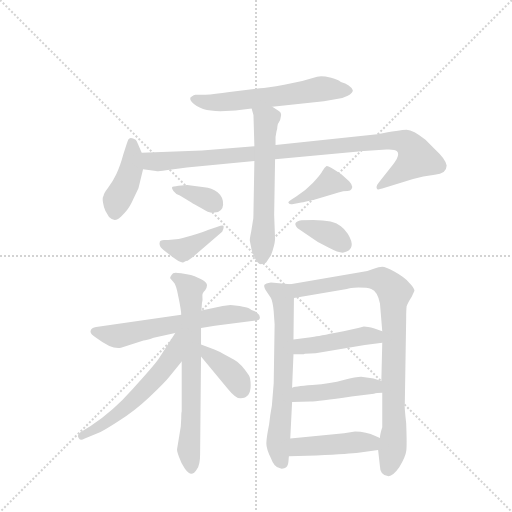
t = 0.00 s
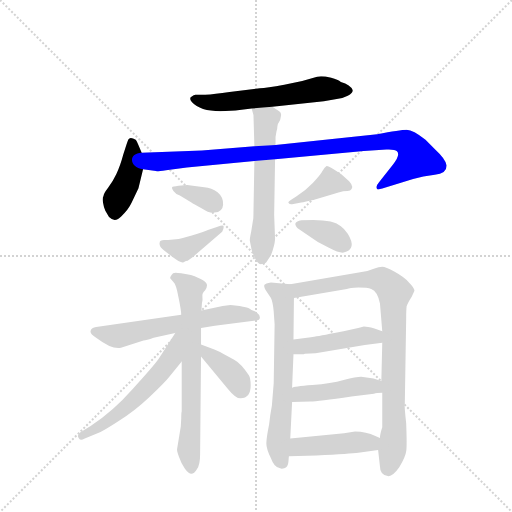
t = 2.35 s
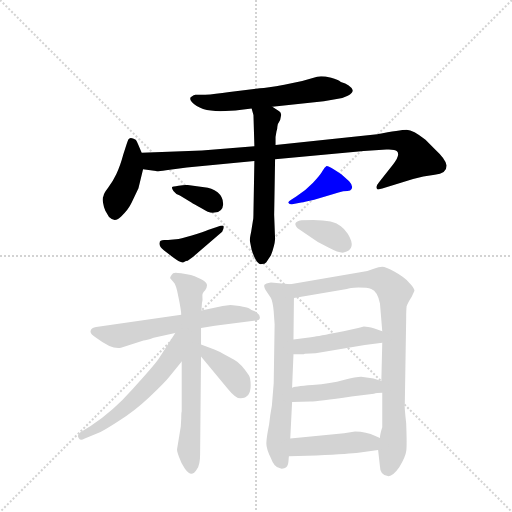
t = 4.69 s
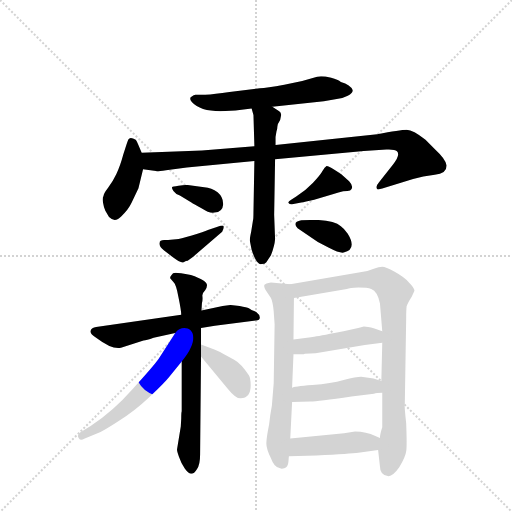
t = 7.03 s
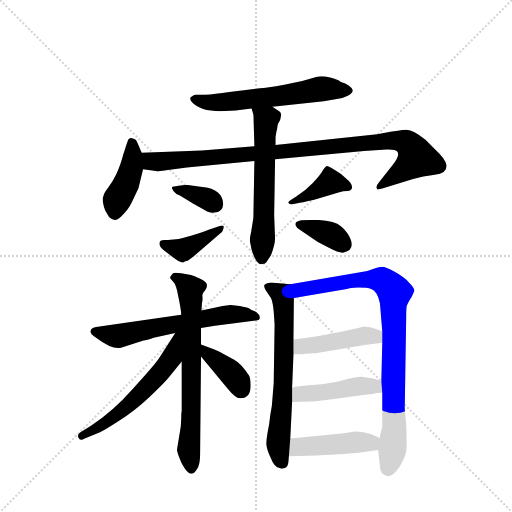
t = 9.38 s
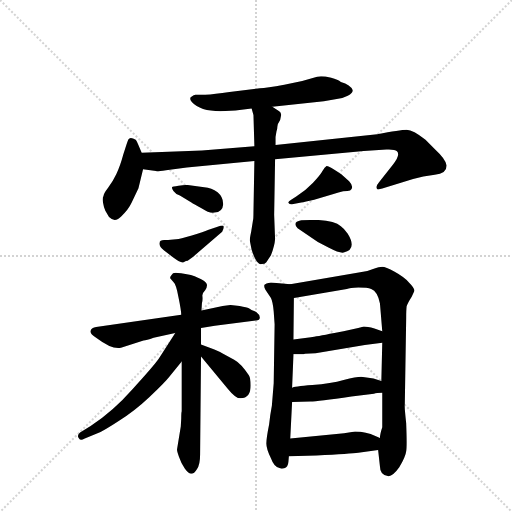
t = 11.72 s

The animated SVG that drew these frames (rendered in a browser with its animation timeline set to each time). Animation: 17 CSS @keyframes rules; one cycle of 11.72 s.

<svg version="1.1" viewBox="0 0 1024 1024" xmlns="http://www.w3.org/2000/svg">
  <g stroke="lightgray" stroke-dasharray="1,1" stroke-width="1" transform="scale(4, 4)">
    <line x1="0" y1="0" x2="256" y2="256"></line>
    <line x1="256" y1="0" x2="0" y2="256"></line>
    <line x1="128" y1="0" x2="128" y2="256"></line>
    <line x1="0" y1="128" x2="256" y2="128"></line>
  </g>
  <g transform="scale(0.92, -0.92) translate(60, -900)">
    <style type="text/css">
      
        @keyframes keyframes0 {
          from {
            stroke: blue;
            stroke-dashoffset: 591;
            stroke-width: 128;
          }
          66% {
            animation-timing-function: step-end;
            stroke: blue;
            stroke-dashoffset: 0;
            stroke-width: 128;
          }
          to {
            stroke: black;
            stroke-width: 1024;
          }
        }
        #make-me-a-hanzi-animation-0 {
          animation: keyframes0 0.73095703125s both;
          animation-delay: 0s;
          animation-timing-function: linear;
        }
      
        @keyframes keyframes1 {
          from {
            stroke: blue;
            stroke-dashoffset: 414;
            stroke-width: 128;
          }
          57% {
            animation-timing-function: step-end;
            stroke: blue;
            stroke-dashoffset: 0;
            stroke-width: 128;
          }
          to {
            stroke: black;
            stroke-width: 1024;
          }
        }
        #make-me-a-hanzi-animation-1 {
          animation: keyframes1 0.5869140625s both;
          animation-delay: 0.73095703125s;
          animation-timing-function: linear;
        }
      
        @keyframes keyframes2 {
          from {
            stroke: blue;
            stroke-dashoffset: 974;
            stroke-width: 128;
          }
          76% {
            animation-timing-function: step-end;
            stroke: blue;
            stroke-dashoffset: 0;
            stroke-width: 128;
          }
          to {
            stroke: black;
            stroke-width: 1024;
          }
        }
        #make-me-a-hanzi-animation-2 {
          animation: keyframes2 1.0426432291666667s both;
          animation-delay: 1.31787109375s;
          animation-timing-function: linear;
        }
      
        @keyframes keyframes3 {
          from {
            stroke: blue;
            stroke-dashoffset: 586;
            stroke-width: 128;
          }
          66% {
            animation-timing-function: step-end;
            stroke: blue;
            stroke-dashoffset: 0;
            stroke-width: 128;
          }
          to {
            stroke: black;
            stroke-width: 1024;
          }
        }
        #make-me-a-hanzi-animation-3 {
          animation: keyframes3 0.7268880208333334s both;
          animation-delay: 2.360514322916667s;
          animation-timing-function: linear;
        }
      
        @keyframes keyframes4 {
          from {
            stroke: blue;
            stroke-dashoffset: 350;
            stroke-width: 128;
          }
          53% {
            animation-timing-function: step-end;
            stroke: blue;
            stroke-dashoffset: 0;
            stroke-width: 128;
          }
          to {
            stroke: black;
            stroke-width: 1024;
          }
        }
        #make-me-a-hanzi-animation-4 {
          animation: keyframes4 0.5348307291666666s both;
          animation-delay: 3.0874023437500004s;
          animation-timing-function: linear;
        }
      
        @keyframes keyframes5 {
          from {
            stroke: blue;
            stroke-dashoffset: 394;
            stroke-width: 128;
          }
          56% {
            animation-timing-function: step-end;
            stroke: blue;
            stroke-dashoffset: 0;
            stroke-width: 128;
          }
          to {
            stroke: black;
            stroke-width: 1024;
          }
        }
        #make-me-a-hanzi-animation-5 {
          animation: keyframes5 0.5706380208333334s both;
          animation-delay: 3.622233072916667s;
          animation-timing-function: linear;
        }
      
        @keyframes keyframes6 {
          from {
            stroke: blue;
            stroke-dashoffset: 390;
            stroke-width: 128;
          }
          56% {
            animation-timing-function: step-end;
            stroke: blue;
            stroke-dashoffset: 0;
            stroke-width: 128;
          }
          to {
            stroke: black;
            stroke-width: 1024;
          }
        }
        #make-me-a-hanzi-animation-6 {
          animation: keyframes6 0.5673828125s both;
          animation-delay: 4.19287109375s;
          animation-timing-function: linear;
        }
      
        @keyframes keyframes7 {
          from {
            stroke: blue;
            stroke-dashoffset: 362;
            stroke-width: 128;
          }
          54% {
            animation-timing-function: step-end;
            stroke: blue;
            stroke-dashoffset: 0;
            stroke-width: 128;
          }
          to {
            stroke: black;
            stroke-width: 1024;
          }
        }
        #make-me-a-hanzi-animation-7 {
          animation: keyframes7 0.5445963541666666s both;
          animation-delay: 4.76025390625s;
          animation-timing-function: linear;
        }
      
        @keyframes keyframes8 {
          from {
            stroke: blue;
            stroke-dashoffset: 611;
            stroke-width: 128;
          }
          67% {
            animation-timing-function: step-end;
            stroke: blue;
            stroke-dashoffset: 0;
            stroke-width: 128;
          }
          to {
            stroke: black;
            stroke-width: 1024;
          }
        }
        #make-me-a-hanzi-animation-8 {
          animation: keyframes8 0.7472330729166666s both;
          animation-delay: 5.304850260416667s;
          animation-timing-function: linear;
        }
      
        @keyframes keyframes9 {
          from {
            stroke: blue;
            stroke-dashoffset: 692;
            stroke-width: 128;
          }
          69% {
            animation-timing-function: step-end;
            stroke: blue;
            stroke-dashoffset: 0;
            stroke-width: 128;
          }
          to {
            stroke: black;
            stroke-width: 1024;
          }
        }
        #make-me-a-hanzi-animation-9 {
          animation: keyframes9 0.8131510416666666s both;
          animation-delay: 6.052083333333334s;
          animation-timing-function: linear;
        }
      
        @keyframes keyframes10 {
          from {
            stroke: blue;
            stroke-dashoffset: 569;
            stroke-width: 128;
          }
          65% {
            animation-timing-function: step-end;
            stroke: blue;
            stroke-dashoffset: 0;
            stroke-width: 128;
          }
          to {
            stroke: black;
            stroke-width: 1024;
          }
        }
        #make-me-a-hanzi-animation-10 {
          animation: keyframes10 0.7130533854166666s both;
          animation-delay: 6.865234375000001s;
          animation-timing-function: linear;
        }
      
        @keyframes keyframes11 {
          from {
            stroke: blue;
            stroke-dashoffset: 381;
            stroke-width: 128;
          }
          55% {
            animation-timing-function: step-end;
            stroke: blue;
            stroke-dashoffset: 0;
            stroke-width: 128;
          }
          to {
            stroke: black;
            stroke-width: 1024;
          }
        }
        #make-me-a-hanzi-animation-11 {
          animation: keyframes11 0.56005859375s both;
          animation-delay: 7.578287760416668s;
          animation-timing-function: linear;
        }
      
        @keyframes keyframes12 {
          from {
            stroke: blue;
            stroke-dashoffset: 657;
            stroke-width: 128;
          }
          68% {
            animation-timing-function: step-end;
            stroke: blue;
            stroke-dashoffset: 0;
            stroke-width: 128;
          }
          to {
            stroke: black;
            stroke-width: 1024;
          }
        }
        #make-me-a-hanzi-animation-12 {
          animation: keyframes12 0.78466796875s both;
          animation-delay: 8.138346354166668s;
          animation-timing-function: linear;
        }
      
        @keyframes keyframes13 {
          from {
            stroke: blue;
            stroke-dashoffset: 872;
            stroke-width: 128;
          }
          74% {
            animation-timing-function: step-end;
            stroke: blue;
            stroke-dashoffset: 0;
            stroke-width: 128;
          }
          to {
            stroke: black;
            stroke-width: 1024;
          }
        }
        #make-me-a-hanzi-animation-13 {
          animation: keyframes13 0.9596354166666666s both;
          animation-delay: 8.923014322916668s;
          animation-timing-function: linear;
        }
      
        @keyframes keyframes14 {
          from {
            stroke: blue;
            stroke-dashoffset: 446;
            stroke-width: 128;
          }
          59% {
            animation-timing-function: step-end;
            stroke: blue;
            stroke-dashoffset: 0;
            stroke-width: 128;
          }
          to {
            stroke: black;
            stroke-width: 1024;
          }
        }
        #make-me-a-hanzi-animation-14 {
          animation: keyframes14 0.6129557291666666s both;
          animation-delay: 9.882649739583334s;
          animation-timing-function: linear;
        }
      
        @keyframes keyframes15 {
          from {
            stroke: blue;
            stroke-dashoffset: 447;
            stroke-width: 128;
          }
          59% {
            animation-timing-function: step-end;
            stroke: blue;
            stroke-dashoffset: 0;
            stroke-width: 128;
          }
          to {
            stroke: black;
            stroke-width: 1024;
          }
        }
        #make-me-a-hanzi-animation-15 {
          animation: keyframes15 0.61376953125s both;
          animation-delay: 10.49560546875s;
          animation-timing-function: linear;
        }
      
        @keyframes keyframes16 {
          from {
            stroke: blue;
            stroke-dashoffset: 446;
            stroke-width: 128;
          }
          59% {
            animation-timing-function: step-end;
            stroke: blue;
            stroke-dashoffset: 0;
            stroke-width: 128;
          }
          to {
            stroke: black;
            stroke-width: 1024;
          }
        }
        #make-me-a-hanzi-animation-16 {
          animation: keyframes16 0.6129557291666666s both;
          animation-delay: 11.109375s;
          animation-timing-function: linear;
        }
      
    </style>
    
      <path d="M 532 668 L 644 680 L 672 685 Q 685 686 696 692 Q 707 698 707 704 Q 702 716 681 722 Q 675 727 660 731 Q 646 734 638 734 Q 631 734 618 730 L 597 724 L 558 716 Q 519 709 505 708 L 439 700 Q 406 695 386 694 L 365 694 Q 361 694 357 690 Q 350 687 357 678 Q 375 658 419 658 L 452 660 L 487 664 L 532 668 Z" fill="lightgray"></path>
    
      <path d="M 248 568 L 242 582 Q 237 594 235 596 Q 223 604 219 597 Q 216 590 208 564 Q 201 538 193 522 Q 185 505 175 492 Q 165 479 165 474 Q 162 470 164 459 Q 166 447 169 442 L 177 428 Q 190 415 204 430 Q 219 444 226 459 L 241 491 L 251 532 C 256 550 256 550 248 568 Z" fill="lightgray"></path>
    
      <path d="M 493 582 L 379 573 L 248 568 C 218 567 221 536 251 532 L 279 528 Q 281 527 301 530 L 346 536 L 493 550 L 538 554 L 731 572 L 780 575 Q 798 576 803 571 Q 811 563 794 542 L 764 504 Q 757 496 759 491 Q 759 486 771 490 L 838 511 Q 859 517 885 520 Q 911 522 911 540 Q 909 554 886 575 L 865 596 Q 838 618 824 618 Q 810 618 760 608 L 539 585 L 493 582 Z" fill="lightgray"></path>
    
      <path d="M 539 602 L 541 614 Q 543 620 543 625 Q 543 630 549 639 L 551 649 Q 552 654 547 658 L 532 668 C 507 685 479 693 487 664 L 491 650 L 493 582 L 493 550 L 491 438 Q 491 424 490 421 L 486 396 Q 483 382 483 377 L 487 357 Q 498 323 509 326 Q 516 326 519 330 L 529 345 Q 537 366 538 380 L 536 433 L 538 554 L 539 585 L 539 602 Z" fill="lightgray"></path>
    
      <path d="M 331 475 L 357 459 Q 359 457 379 447 Q 395 436 406 438 Q 424 439 425 455 Q 426 471 413 482 Q 400 492 384 493 L 347 498 Q 342 498 328 496 Q 315 494 314 493 Q 313 491 317 485 Q 321 479 331 475 Z" fill="lightgray"></path>
    
      <path d="M 287 372 Q 286 368 289 363 Q 293 358 313 343 Q 334 327 339 330 Q 345 333 348 333 L 360 342 L 423 396 Q 427 404 426 408 Q 426 412 413 407 L 392 400 Q 384 396 357 388 Q 331 380 323 380 L 311 379 Q 307 378 297 378 Q 287 378 287 372 Z" fill="lightgray"></path>
    
      <path d="M 575 456 L 595 460 Q 602 461 623 466 L 665 478 Q 676 482 686 484 Q 697 485 701 486 Q 711 493 699 506 L 682 521 Q 654 540 650 539 Q 646 537 641 528 Q 637 520 620 502 Q 603 484 584 473 L 573 466 Q 566 462 567 459 Q 568 455 575 456 Z" fill="lightgray"></path>
    
      <path d="M 621 422 L 595 421 Q 574 417 587 404 L 631 374 L 654 362 Q 679 349 687 351 Q 717 358 696 392 Q 688 403 681 408 Q 666 422 621 422 Z" fill="lightgray"></path>
    
      <path d="M 203 144 L 252 160 Q 258 160 274 166 L 321 176 L 377 187 L 407 192 L 496 203 Q 505 204 505 210 Q 504 217 497 222 Q 485 226 481 230 Q 477 232 461 235 L 441 237 L 424 235 L 378 225 L 334 216 L 149 189 Q 139 188 137 181 Q 135 174 149 166 Q 185 139 203 144 Z" fill="lightgray"></path>
    
      <path d="M 335 114 L 335 6 Q 334 3 334 -10 L 333 -27 L 325 -76 Q 324 -79 329 -93 Q 334 -108 342 -119 Q 350 -130 356 -130 Q 362 -130 368 -120 Q 375 -111 375 -88 L 377 125 L 377 151 L 377 187 L 378 225 L 379 241 Q 381 249 380 256 Q 379 262 386 269 Q 390 275 390 280 Q 390 290 355 302 Q 329 307 322 307 Q 315 307 313 302 Q 309 297 310 295 Q 312 292 317 287 Q 323 282 328 254 Q 334 225 334 216 L 335 114 Z" fill="lightgray"></path>
    
      <path d="M 321 176 L 285 120 Q 273 103 229 55 Q 186 6 137 -26 L 114 -40 Q 107 -46 111 -52 Q 115 -59 123 -54 L 152 -42 Q 166 -36 198 -15 Q 231 5 265 37 Q 299 69 309 82 L 335 114 C 392 184 337 201 321 176 Z" fill="lightgray"></path>
    
      <path d="M 377 125 L 436 54 Q 452 34 463 34 Q 485 35 485 62 Q 485 77 481 84 Q 464 110 449 118 L 423 132 Q 418 135 406 140 L 377 151 C 349 162 358 148 377 125 Z" fill="lightgray"></path>
    
      <path d="M 571 282 L 529 286 Q 517 284 515 281 Q 513 278 517 270 L 529 252 Q 533 244 535 223 L 537 195 L 535 67 L 531 18 Q 527 -3 525 -23 Q 519 -53 519 -64 Q 519 -76 529 -96 Q 536 -116 549 -118 Q 552 -120 558 -118 Q 566 -117 567 -104 L 568 -92 L 571 -53 L 575 26 L 575 57 L 578 130 L 578 162 L 579 252 C 579 281 579 281 571 282 Z" fill="lightgray"></path>
    
      <path d="M 762 -78 L 766 -114 Q 766 -132 783 -135 Q 793 -137 808 -116 Q 822 -92 823 -81 Q 825 -71 823 -20 Q 819 16 820 20 L 823 208 Q 823 226 824 234 Q 826 241 835 255 L 841 268 Q 841 274 829 286 Q 818 298 798 309 Q 778 320 771 320 Q 765 320 751 315 Q 738 309 723 308 L 571 282 C 541 277 549 247 579 252 L 694 272 Q 700 274 719 275 Q 739 275 747 272 Q 761 267 766 240 L 771 180 L 771 155 L 769 72 L 771 46 L 771 -29 Q 766 -44 766 -52 L 762 -78 Z" fill="lightgray"></path>
    
      <path d="M 603 131 L 626 132 L 733 150 L 771 155 C 801 159 799 170 771 180 L 754 186 Q 738 190 731 190 Q 709 184 667 176 Q 626 168 616 167 L 578 162 C 548 158 548 130 578 130 L 600 130 Q 602 131 603 131 Z" fill="lightgray"></path>
    
      <path d="M 575 26 L 615 27 Q 630 27 704 38 L 753 44 Q 758 46 771 46 C 801 47 798 64 769 72 L 752 77 Q 735 80 725 81 Q 715 81 687 74 Q 660 66 619 63 Q 578 60 575 57 C 546 48 545 25 575 26 Z" fill="lightgray"></path>
    
      <path d="M 568 -92 L 628 -90 Q 703 -86 719 -84 L 762 -78 C 792 -74 794 -63 766 -52 L 756 -48 Q 736 -38 712 -38 L 688 -42 L 571 -53 C 541 -56 538 -93 568 -92 Z" fill="lightgray"></path>
    
    
      <clipPath id="make-me-a-hanzi-clip-0">
        <path d="M 532 668 L 644 680 L 672 685 Q 685 686 696 692 Q 707 698 707 704 Q 702 716 681 722 Q 675 727 660 731 Q 646 734 638 734 Q 631 734 618 730 L 597 724 L 558 716 Q 519 709 505 708 L 439 700 Q 406 695 386 694 L 365 694 Q 361 694 357 690 Q 350 687 357 678 Q 375 658 419 658 L 452 660 L 487 664 L 532 668 Z"></path>
      </clipPath>
      <path clip-path="url(#make-me-a-hanzi-clip-0)" d="M 365 684 L 412 676 L 637 707 L 697 705" fill="none" id="make-me-a-hanzi-animation-0" stroke-dasharray="463 926" stroke-linecap="round"></path>
    
      <clipPath id="make-me-a-hanzi-clip-1">
        <path d="M 248 568 L 242 582 Q 237 594 235 596 Q 223 604 219 597 Q 216 590 208 564 Q 201 538 193 522 Q 185 505 175 492 Q 165 479 165 474 Q 162 470 164 459 Q 166 447 169 442 L 177 428 Q 190 415 204 430 Q 219 444 226 459 L 241 491 L 251 532 C 256 550 256 550 248 568 Z"></path>
      </clipPath>
      <path clip-path="url(#make-me-a-hanzi-clip-1)" d="M 227 590 L 225 531 L 194 465 L 190 439" fill="none" id="make-me-a-hanzi-animation-1" stroke-dasharray="286 572" stroke-linecap="round"></path>
    
      <clipPath id="make-me-a-hanzi-clip-2">
        <path d="M 493 582 L 379 573 L 248 568 C 218 567 221 536 251 532 L 279 528 Q 281 527 301 530 L 346 536 L 493 550 L 538 554 L 731 572 L 780 575 Q 798 576 803 571 Q 811 563 794 542 L 764 504 Q 757 496 759 491 Q 759 486 771 490 L 838 511 Q 859 517 885 520 Q 911 522 911 540 Q 909 554 886 575 L 865 596 Q 838 618 824 618 Q 810 618 760 608 L 539 585 L 493 582 Z"></path>
      </clipPath>
      <path clip-path="url(#make-me-a-hanzi-clip-2)" d="M 255 563 L 275 548 L 773 593 L 804 595 L 828 587 L 846 556 L 765 496" fill="none" id="make-me-a-hanzi-animation-2" stroke-dasharray="846 1692" stroke-linecap="round"></path>
    
      <clipPath id="make-me-a-hanzi-clip-3">
        <path d="M 539 602 L 541 614 Q 543 620 543 625 Q 543 630 549 639 L 551 649 Q 552 654 547 658 L 532 668 C 507 685 479 693 487 664 L 491 650 L 493 582 L 493 550 L 491 438 Q 491 424 490 421 L 486 396 Q 483 382 483 377 L 487 357 Q 498 323 509 326 Q 516 326 519 330 L 529 345 Q 537 366 538 380 L 536 433 L 538 554 L 539 585 L 539 602 Z"></path>
      </clipPath>
      <path clip-path="url(#make-me-a-hanzi-clip-3)" d="M 495 659 L 519 639 L 509 340" fill="none" id="make-me-a-hanzi-animation-3" stroke-dasharray="458 916" stroke-linecap="round"></path>
    
      <clipPath id="make-me-a-hanzi-clip-4">
        <path d="M 331 475 L 357 459 Q 359 457 379 447 Q 395 436 406 438 Q 424 439 425 455 Q 426 471 413 482 Q 400 492 384 493 L 347 498 Q 342 498 328 496 Q 315 494 314 493 Q 313 491 317 485 Q 321 479 331 475 Z"></path>
      </clipPath>
      <path clip-path="url(#make-me-a-hanzi-clip-4)" d="M 322 491 L 395 466 L 408 455" fill="none" id="make-me-a-hanzi-animation-4" stroke-dasharray="222 444" stroke-linecap="round"></path>
    
      <clipPath id="make-me-a-hanzi-clip-5">
        <path d="M 287 372 Q 286 368 289 363 Q 293 358 313 343 Q 334 327 339 330 Q 345 333 348 333 L 360 342 L 423 396 Q 427 404 426 408 Q 426 412 413 407 L 392 400 Q 384 396 357 388 Q 331 380 323 380 L 311 379 Q 307 378 297 378 Q 287 378 287 372 Z"></path>
      </clipPath>
      <path clip-path="url(#make-me-a-hanzi-clip-5)" d="M 296 369 L 339 357 L 420 403" fill="none" id="make-me-a-hanzi-animation-5" stroke-dasharray="266 532" stroke-linecap="round"></path>
    
      <clipPath id="make-me-a-hanzi-clip-6">
        <path d="M 575 456 L 595 460 Q 602 461 623 466 L 665 478 Q 676 482 686 484 Q 697 485 701 486 Q 711 493 699 506 L 682 521 Q 654 540 650 539 Q 646 537 641 528 Q 637 520 620 502 Q 603 484 584 473 L 573 466 Q 566 462 567 459 Q 568 455 575 456 Z"></path>
      </clipPath>
      <path clip-path="url(#make-me-a-hanzi-clip-6)" d="M 694 495 L 659 505 L 572 461" fill="none" id="make-me-a-hanzi-animation-6" stroke-dasharray="262 524" stroke-linecap="round"></path>
    
      <clipPath id="make-me-a-hanzi-clip-7">
        <path d="M 621 422 L 595 421 Q 574 417 587 404 L 631 374 L 654 362 Q 679 349 687 351 Q 717 358 696 392 Q 688 403 681 408 Q 666 422 621 422 Z"></path>
      </clipPath>
      <path clip-path="url(#make-me-a-hanzi-clip-7)" d="M 592 412 L 657 391 L 687 369" fill="none" id="make-me-a-hanzi-animation-7" stroke-dasharray="234 468" stroke-linecap="round"></path>
    
      <clipPath id="make-me-a-hanzi-clip-8">
        <path d="M 203 144 L 252 160 Q 258 160 274 166 L 321 176 L 377 187 L 407 192 L 496 203 Q 505 204 505 210 Q 504 217 497 222 Q 485 226 481 230 Q 477 232 461 235 L 441 237 L 424 235 L 378 225 L 334 216 L 149 189 Q 139 188 137 181 Q 135 174 149 166 Q 185 139 203 144 Z"></path>
      </clipPath>
      <path clip-path="url(#make-me-a-hanzi-clip-8)" d="M 147 180 L 197 170 L 420 215 L 496 213" fill="none" id="make-me-a-hanzi-animation-8" stroke-dasharray="483 966" stroke-linecap="round"></path>
    
      <clipPath id="make-me-a-hanzi-clip-9">
        <path d="M 335 114 L 335 6 Q 334 3 334 -10 L 333 -27 L 325 -76 Q 324 -79 329 -93 Q 334 -108 342 -119 Q 350 -130 356 -130 Q 362 -130 368 -120 Q 375 -111 375 -88 L 377 125 L 377 151 L 377 187 L 378 225 L 379 241 Q 381 249 380 256 Q 379 262 386 269 Q 390 275 390 280 Q 390 290 355 302 Q 329 307 322 307 Q 315 307 313 302 Q 309 297 310 295 Q 312 292 317 287 Q 323 282 328 254 Q 334 225 334 216 L 335 114 Z"></path>
      </clipPath>
      <path clip-path="url(#make-me-a-hanzi-clip-9)" d="M 319 295 L 332 292 L 355 272 L 356 11 L 350 -74 L 357 -119" fill="none" id="make-me-a-hanzi-animation-9" stroke-dasharray="564 1128" stroke-linecap="round"></path>
    
      <clipPath id="make-me-a-hanzi-clip-10">
        <path d="M 321 176 L 285 120 Q 273 103 229 55 Q 186 6 137 -26 L 114 -40 Q 107 -46 111 -52 Q 115 -59 123 -54 L 152 -42 Q 166 -36 198 -15 Q 231 5 265 37 Q 299 69 309 82 L 335 114 C 392 184 337 201 321 176 Z"></path>
      </clipPath>
      <path clip-path="url(#make-me-a-hanzi-clip-10)" d="M 329 172 L 313 122 L 260 58 L 184 -10 L 118 -47" fill="none" id="make-me-a-hanzi-animation-10" stroke-dasharray="441 882" stroke-linecap="round"></path>
    
      <clipPath id="make-me-a-hanzi-clip-11">
        <path d="M 377 125 L 436 54 Q 452 34 463 34 Q 485 35 485 62 Q 485 77 481 84 Q 464 110 449 118 L 423 132 Q 418 135 406 140 L 377 151 C 349 162 358 148 377 125 Z"></path>
      </clipPath>
      <path clip-path="url(#make-me-a-hanzi-clip-11)" d="M 383 145 L 393 129 L 445 87 L 464 53" fill="none" id="make-me-a-hanzi-animation-11" stroke-dasharray="253 506" stroke-linecap="round"></path>
    
      <clipPath id="make-me-a-hanzi-clip-12">
        <path d="M 571 282 L 529 286 Q 517 284 515 281 Q 513 278 517 270 L 529 252 Q 533 244 535 223 L 537 195 L 535 67 L 531 18 Q 527 -3 525 -23 Q 519 -53 519 -64 Q 519 -76 529 -96 Q 536 -116 549 -118 Q 552 -120 558 -118 Q 566 -117 567 -104 L 568 -92 L 571 -53 L 575 26 L 575 57 L 578 130 L 578 162 L 579 252 C 579 281 579 281 571 282 Z"></path>
      </clipPath>
      <path clip-path="url(#make-me-a-hanzi-clip-12)" d="M 524 277 L 552 260 L 556 245 L 556 65 L 544 -65 L 555 -106" fill="none" id="make-me-a-hanzi-animation-12" stroke-dasharray="529 1058" stroke-linecap="round"></path>
    
      <clipPath id="make-me-a-hanzi-clip-13">
        <path d="M 762 -78 L 766 -114 Q 766 -132 783 -135 Q 793 -137 808 -116 Q 822 -92 823 -81 Q 825 -71 823 -20 Q 819 16 820 20 L 823 208 Q 823 226 824 234 Q 826 241 835 255 L 841 268 Q 841 274 829 286 Q 818 298 798 309 Q 778 320 771 320 Q 765 320 751 315 Q 738 309 723 308 L 571 282 C 541 277 549 247 579 252 L 694 272 Q 700 274 719 275 Q 739 275 747 272 Q 761 267 766 240 L 771 180 L 771 155 L 769 72 L 771 46 L 771 -29 Q 766 -44 766 -52 L 762 -78 Z"></path>
      </clipPath>
      <path clip-path="url(#make-me-a-hanzi-clip-13)" d="M 580 276 L 590 270 L 751 293 L 777 287 L 798 265 L 798 -32 L 784 -118" fill="none" id="make-me-a-hanzi-animation-13" stroke-dasharray="744 1488" stroke-linecap="round"></path>
    
      <clipPath id="make-me-a-hanzi-clip-14">
        <path d="M 603 131 L 626 132 L 733 150 L 771 155 C 801 159 799 170 771 180 L 754 186 Q 738 190 731 190 Q 709 184 667 176 Q 626 168 616 167 L 578 162 C 548 158 548 130 578 130 L 600 130 Q 602 131 603 131 Z"></path>
      </clipPath>
      <path clip-path="url(#make-me-a-hanzi-clip-14)" d="M 584 135 L 599 148 L 731 170 L 755 169 L 764 161" fill="none" id="make-me-a-hanzi-animation-14" stroke-dasharray="318 636" stroke-linecap="round"></path>
    
      <clipPath id="make-me-a-hanzi-clip-15">
        <path d="M 575 26 L 615 27 Q 630 27 704 38 L 753 44 Q 758 46 771 46 C 801 47 798 64 769 72 L 752 77 Q 735 80 725 81 Q 715 81 687 74 Q 660 66 619 63 Q 578 60 575 57 C 546 48 545 25 575 26 Z"></path>
      </clipPath>
      <path clip-path="url(#make-me-a-hanzi-clip-15)" d="M 581 34 L 593 44 L 651 47 L 714 60 L 752 60 L 765 52" fill="none" id="make-me-a-hanzi-animation-15" stroke-dasharray="319 638" stroke-linecap="round"></path>
    
      <clipPath id="make-me-a-hanzi-clip-16">
        <path d="M 568 -92 L 628 -90 Q 703 -86 719 -84 L 762 -78 C 792 -74 794 -63 766 -52 L 756 -48 Q 736 -38 712 -38 L 688 -42 L 571 -53 C 541 -56 538 -93 568 -92 Z"></path>
      </clipPath>
      <path clip-path="url(#make-me-a-hanzi-clip-16)" d="M 575 -86 L 595 -70 L 747 -63 L 758 -57" fill="none" id="make-me-a-hanzi-animation-16" stroke-dasharray="318 636" stroke-linecap="round"></path>
    
  </g>
</svg>
